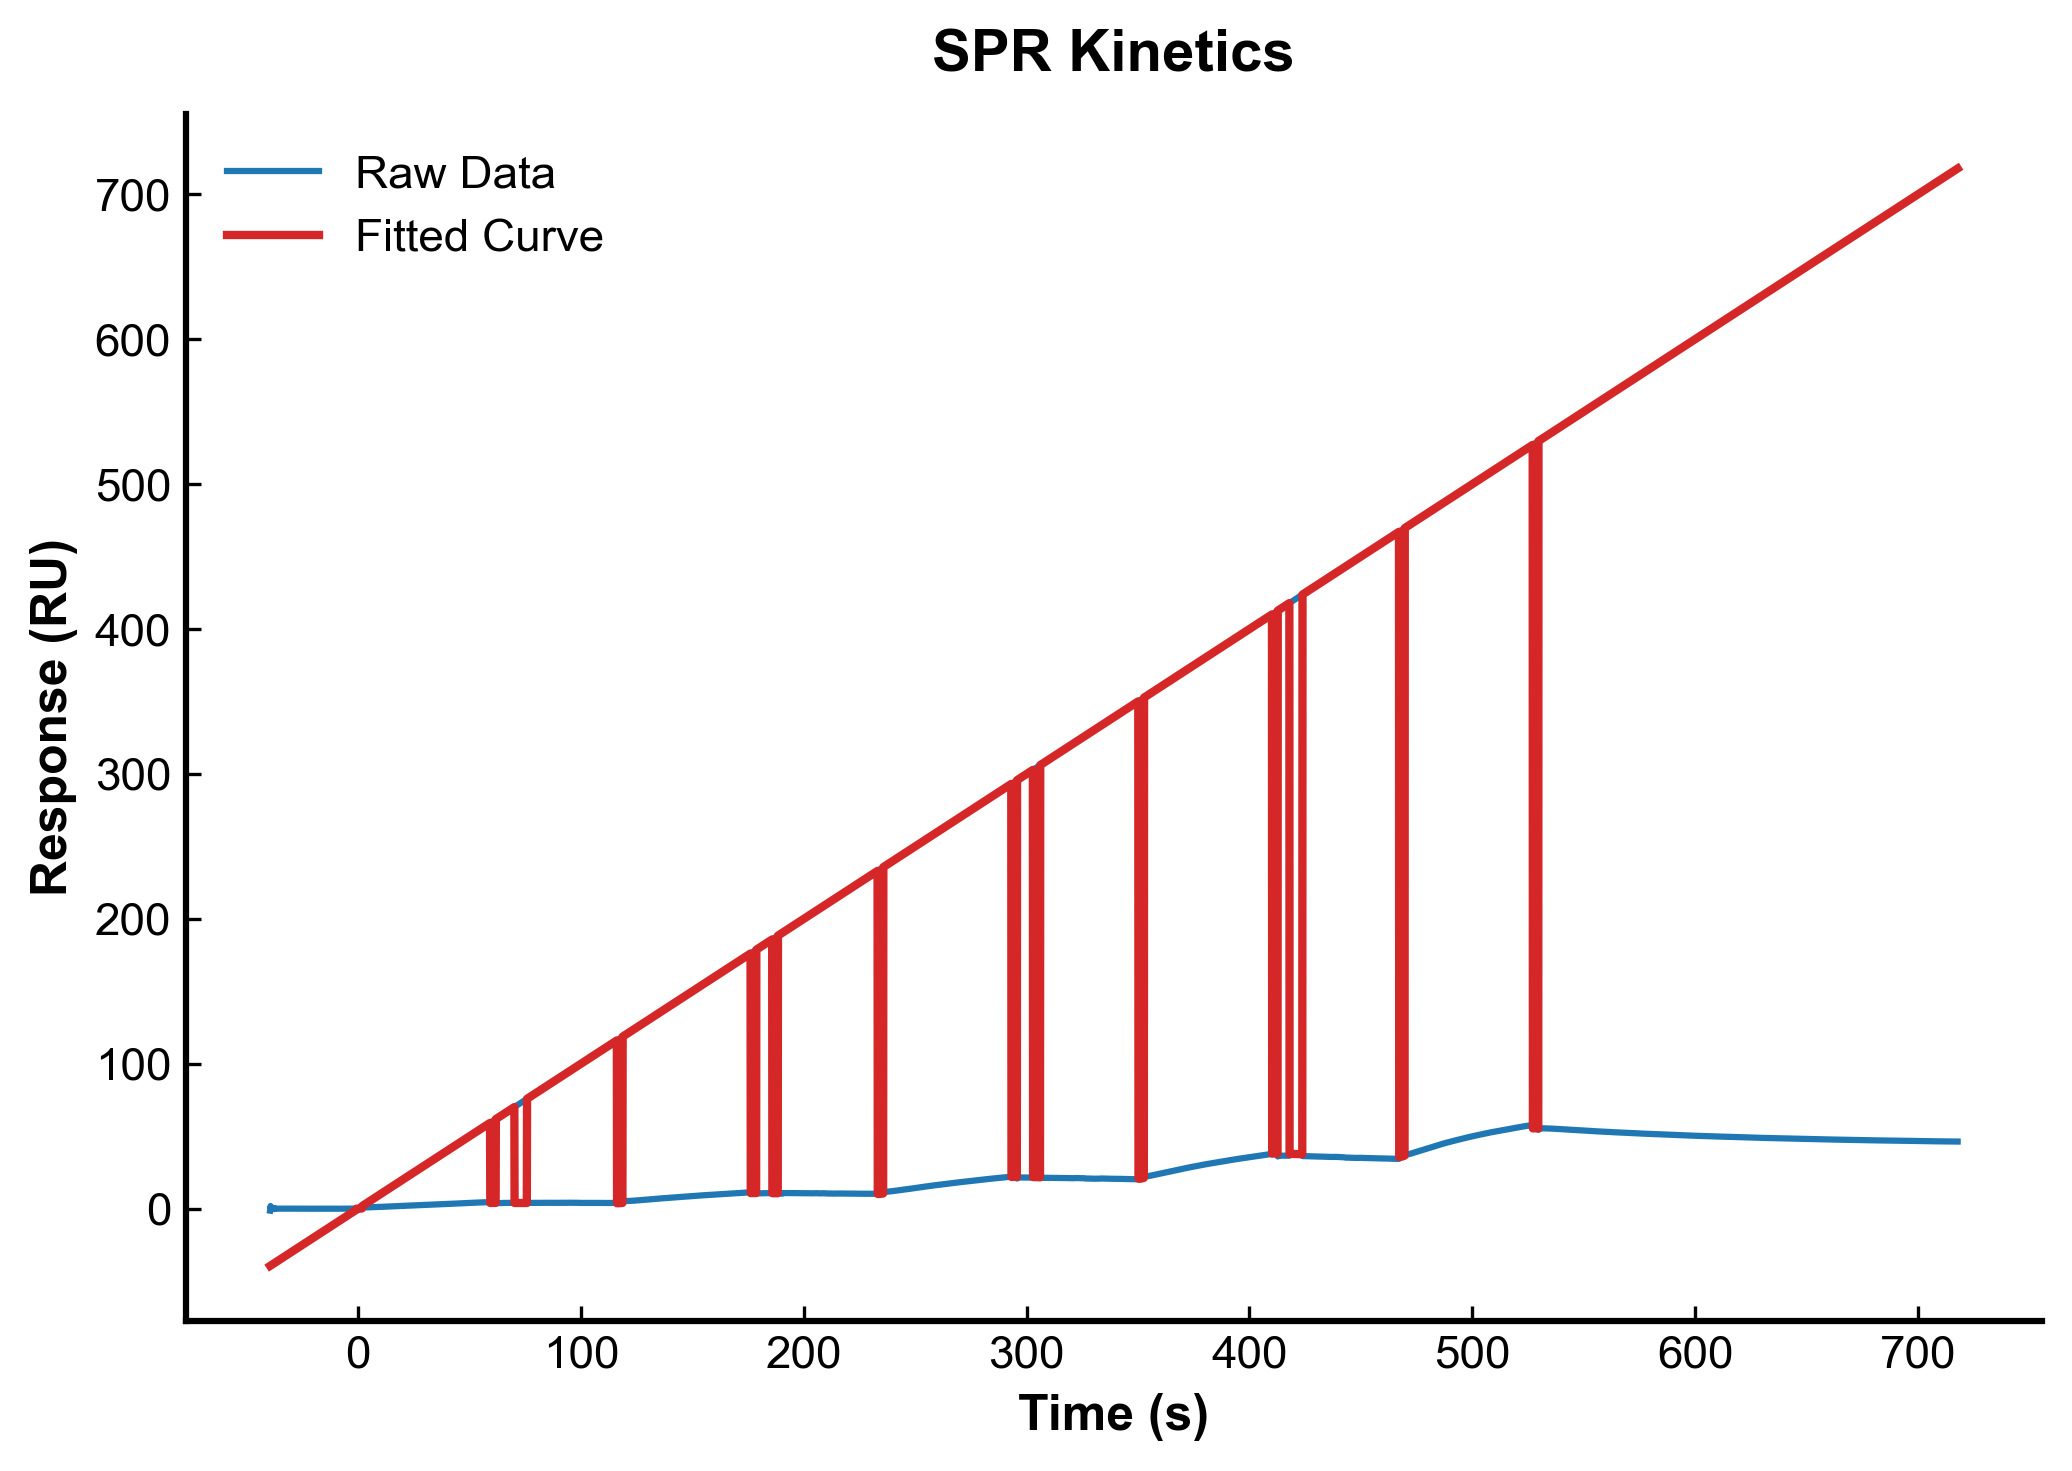

The table this chart was drawn from, first rows:
Time (s), Raw Response, Fitted Response
-39.5, -1.381, -39.5
-39.4, -0.395, -39.4
-39.3, 1.781, -39.3
-39.2, 0.2912, -39.2
-39.1, 0.8033, -39.1
-39.0, 1.006, -39.0
-38.9, -0.5012, -38.9
-38.8, 0.1186, -38.8
-38.7, 0.1253, -38.7
-38.6, 0.0831, -38.6
-38.5, 0.0487, -38.5
-38.4, 0.0735, -38.4
-38.3, 0.0817, -38.3
-38.2, 0.3951, -38.2
-38.1, -0.005493, -38.1
-38.0, 0.2744, -38.0
-37.9, 0.007399, -37.9
-37.8, -0.0009, -37.8
-37.7, -0.2812, -37.7
-37.6, -0.3689, -37.6
-37.5, 0.0613, -37.5
-37.4, 0.2715, -37.4
-37.3, 0.1, -37.3
-37.2, 0.0951, -37.2
-37.1, 0.106, -37.1
-37.0, 0.1222, -37.0
-36.9, 0.0894, -36.9
-36.8, 0.0316, -36.8
-36.7, -0.0152, -36.7
-36.6, -0.0094, -36.6
-36.5, -0.0116, -36.5
-36.4, -0.0119, -36.4
-36.3, 0.0176, -36.3
-36.2, 1.7143611330539e-07, -36.2
-36.1, -0.001799, -36.1
-36.0, -0.0075, -36.0
-35.9, 0.0142, -35.9
-35.8, 0.0075, -35.8
-35.7, -0.0106, -35.7
-35.6, -0.0173, -35.6
-35.5, -0.0186, -35.5
-35.4, -0.0208, -35.4
-35.3, -0.0332, -35.3
-35.2, -0.0297, -35.2
-35.1, -0.0355, -35.1
-35.0, -0.0323, -35.0
-34.9, -0.0393, -34.9
-34.8, -0.0372, -34.8
-34.7, -0.0268, -34.7
-34.6, -0.0288, -34.6
-34.5, -0.0196, -34.5
-34.4, -0.0077, -34.4
-34.3, -0.0139, -34.3
-34.2, -0.018, -34.2
-34.1, -0.0219, -34.1
-34.0, -0.0252, -34.0
-33.9, -0.0233, -33.9
-33.8, -0.0291, -33.8
-33.7, -0.0289, -33.7
-33.6, -0.0272, -33.6
... 7,514 more rows
